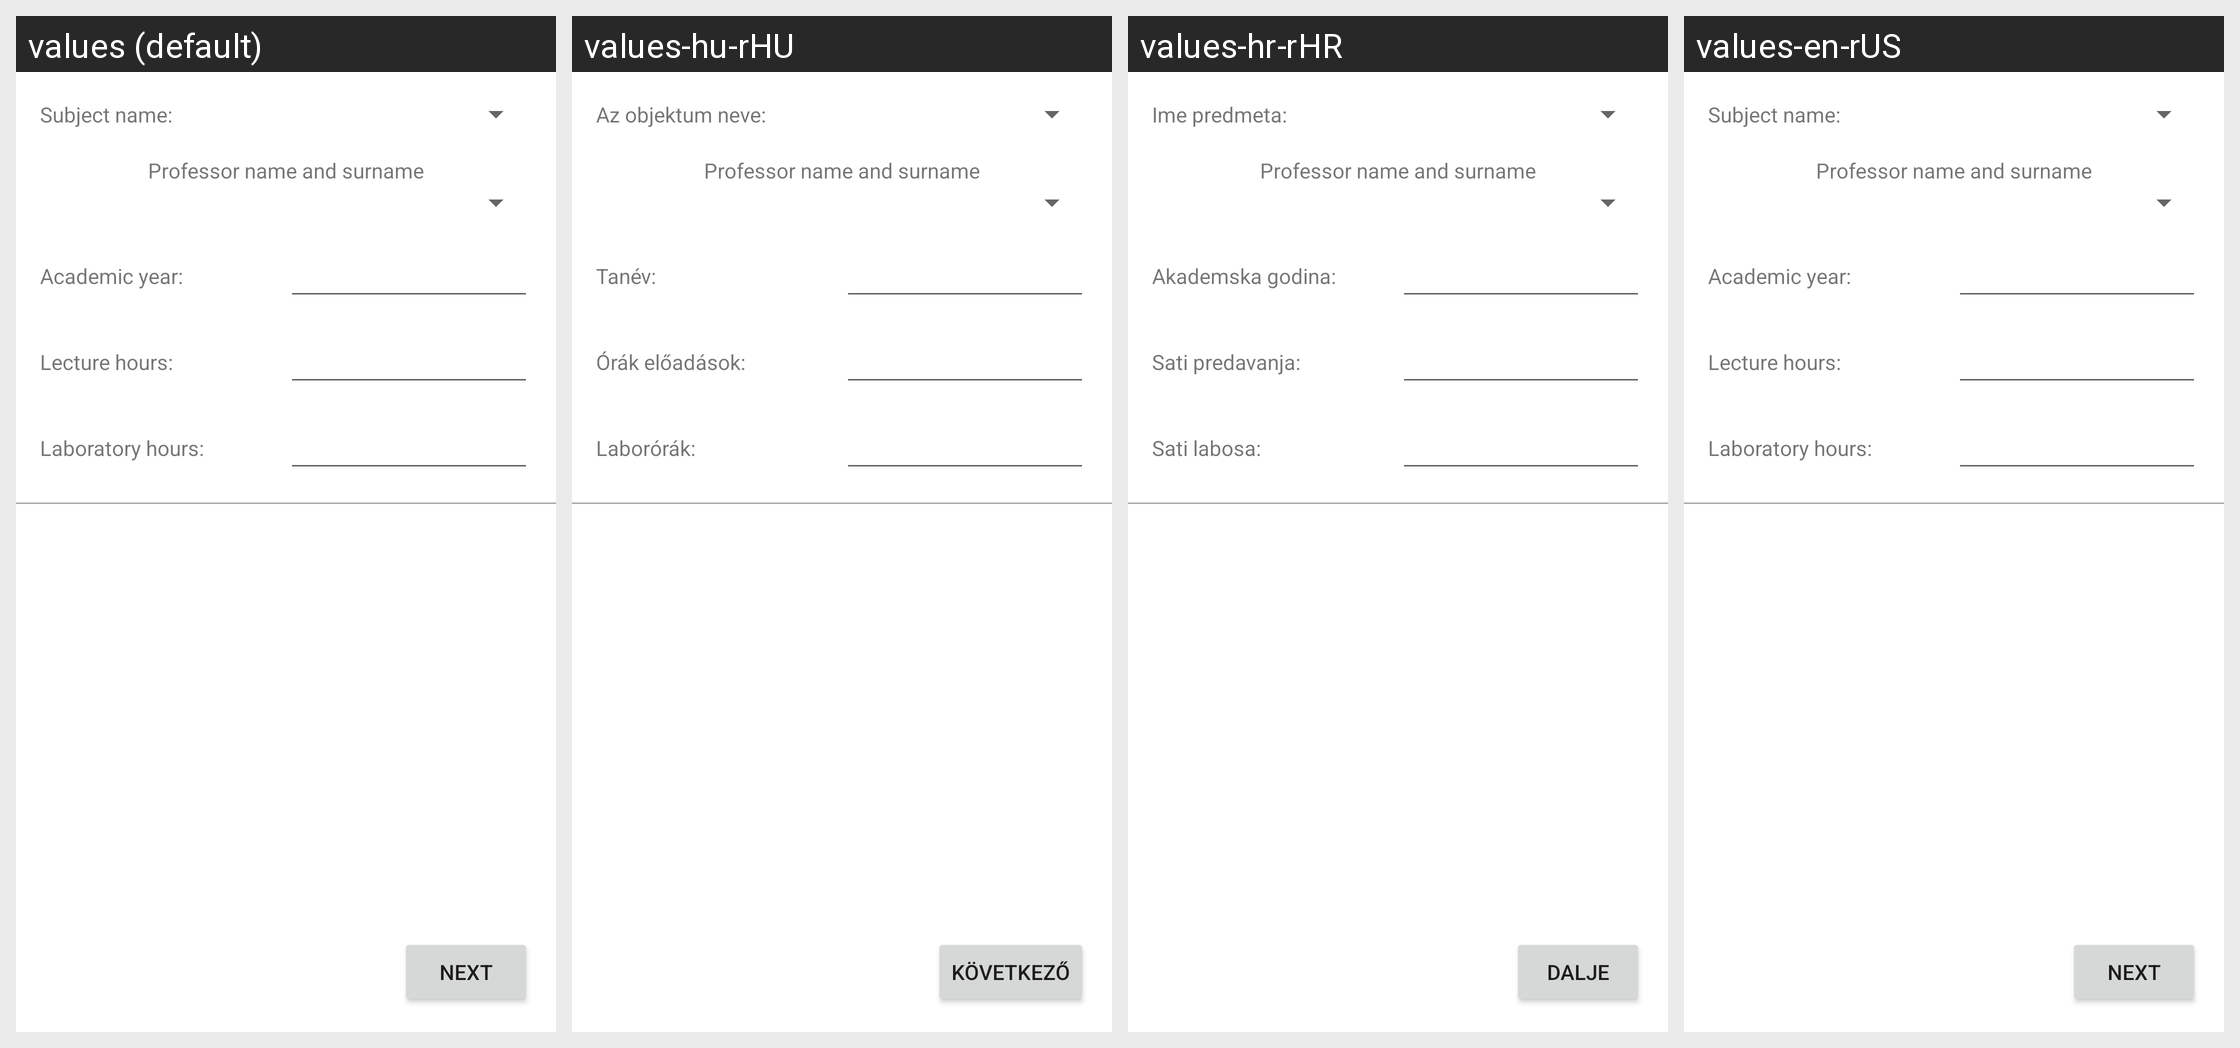

Locale-by-locale string values for the Android screen shown in this grid:
Android screen res/layout/fragment_student_info.xml rendered under 4 locales, left to right: values (default), values-hu-rHU, values-hr-rHR, values-en-rUS. Device: Nexus 5 (rendered at 1080×1920; each locale shown at half size, 540×960, under a caption strip naming it); theme Theme.Pma2.
Strings drawn on this screen, with the default value and each locale's value (text and hints the layout hard-codes appear in the picture but are not listed):

subject_name_text
  values: Subject name:
  values-hu-rHU: Az objektum neve:
  values-hr-rHR: Ime predmeta:
  values-en-rUS: Subject name:

profesor_name_surname
  values: Professor name and surname
  values-hu-rHU: Professor name and surname
  values-hr-rHR: Professor name and surname  [not translated; the default value is used]
  values-en-rUS: Professor name and surname  [not translated; the default value is used]

academic_year_text
  values: Academic year:
  values-hu-rHU: Tanév:
  values-hr-rHR: Akademska godina:
  values-en-rUS: Academic year:

lecture_hours_text
  values: Lecture hours:
  values-hu-rHU: Órák előadások:
  values-hr-rHR: Sati predavanja:
  values-en-rUS: Lecture hours:

laboratory_hours_text
  values: Laboratory hours:
  values-hu-rHU: Laborórák:
  values-hr-rHR: Sati labosa:
  values-en-rUS: Laboratory hours:

next_buttom_text
  values: Next
  values-hu-rHU: Következő
  values-hr-rHR: Dalje
  values-en-rUS: Next
